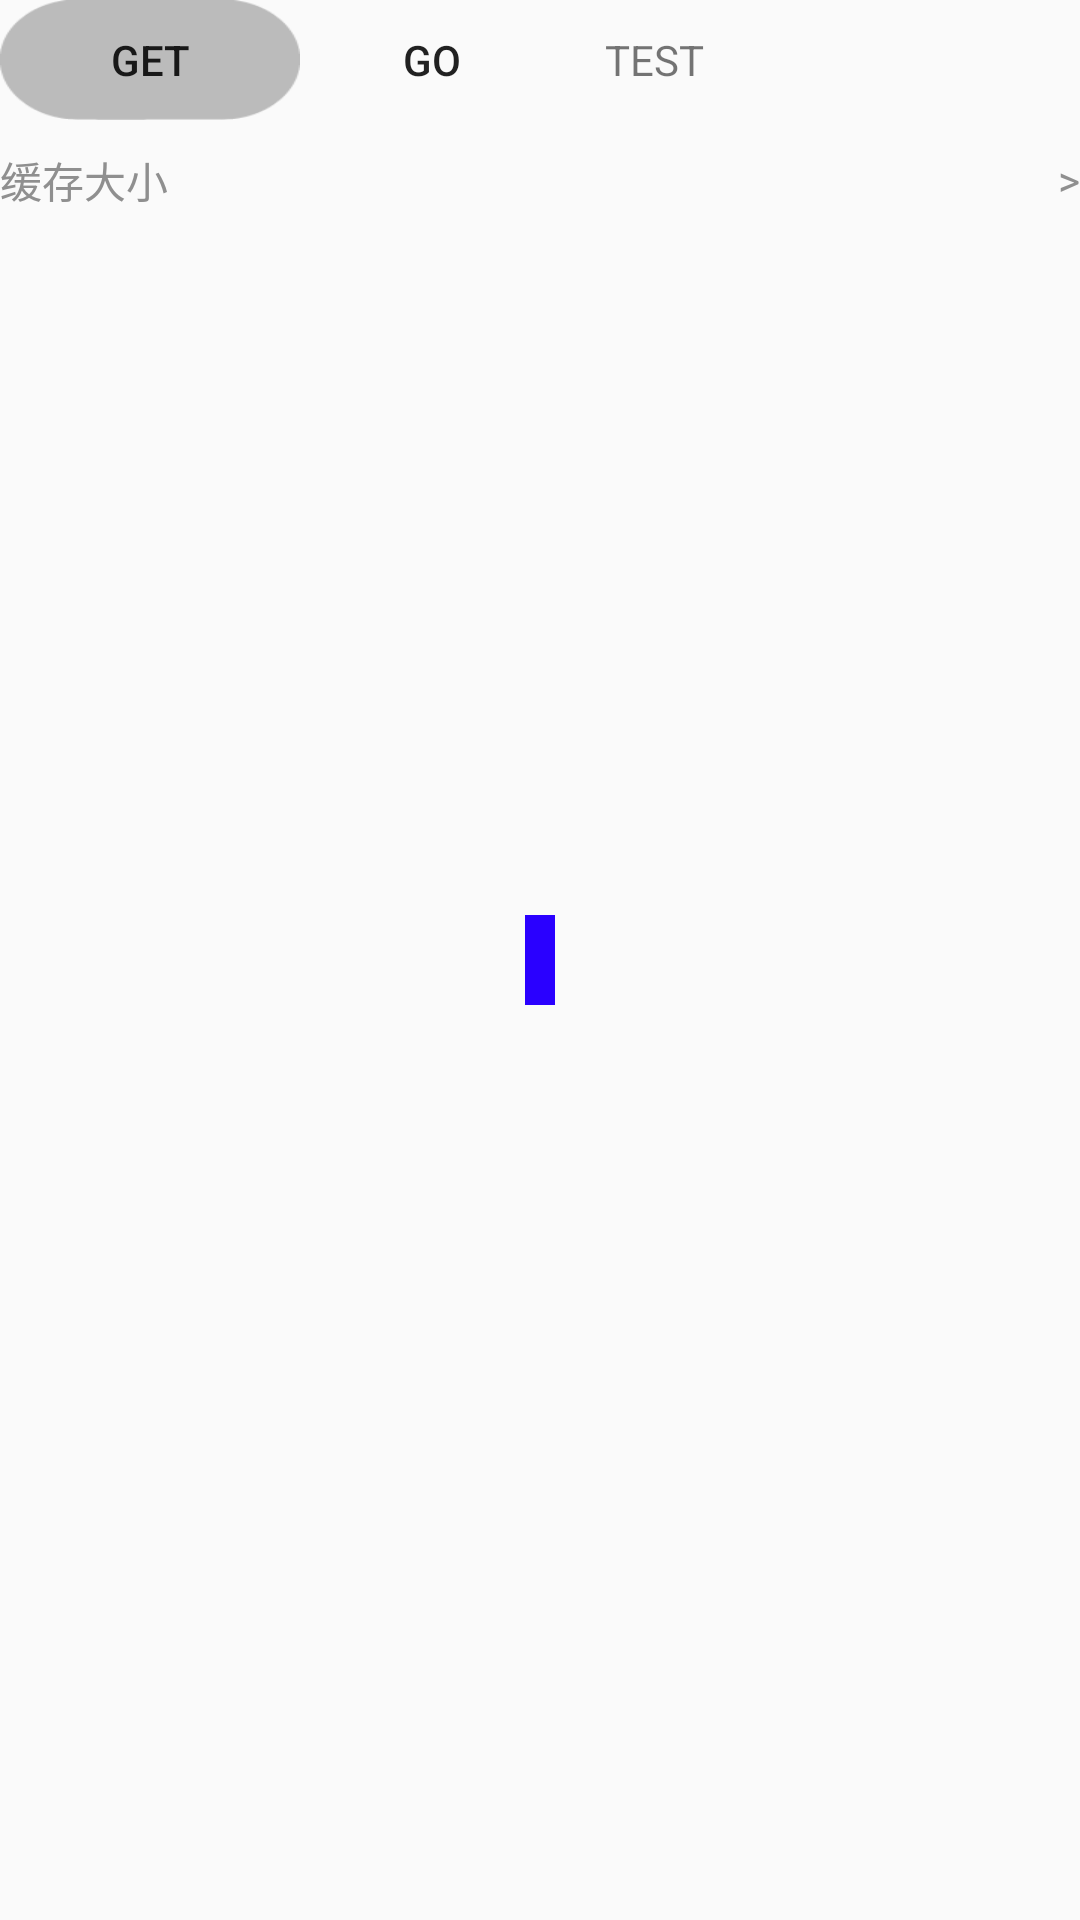

The Android layout XML behind this screen, and the referenced resources:
<!-- AndroidManifest.xml: application theme AppTheme -->
<!-- res/layout/activity_main.xml -->
<RelativeLayout xmlns:android="http://schemas.android.com/apk/res/android"
    xmlns:tools="http://schemas.android.com/tools"
    android:id="@+id/rl_root"
    android:layout_width="match_parent"
    android:layout_height="match_parent"
    tools:context="${relativePackage}.${activityClass}" >

    <Button
        android:id="@+id/btn_get"
        android:layout_width="100dp"
        android:layout_height="40dp"
        android:layout_alignParentLeft="true"
        android:layout_alignParentTop="true"
        android:background="@drawable/btn_sell_out_bg"
        android:text="Get" />

    <Button
        android:id="@+id/btn_go"
        android:layout_width="wrap_content"
        android:layout_height="40dp"
        android:layout_alignParentTop="true"
        android:layout_toRightOf="@id/btn_get"
        android:background="@drawable/btn_click_selector"
        android:selectAllOnFocus="true"
        android:text="Go" />

    <TextView
        android:id="@+id/ctv_test"
        android:layout_width="60dp"
        android:layout_height="40dp"
        android:layout_alignParentTop="true"
        android:layout_toRightOf="@id/btn_go"
        android:background="@drawable/btn_click_selector"
        android:gravity="center"
        android:text="TEST" />

    <ImageView
        android:id="@+id/iv_test"
        android:layout_width="60dp"
        android:layout_height="40dp"
        android:layout_alignParentTop="true"
        android:layout_toRightOf="@+id/ctv_test"
        android:background="@drawable/btn_click_selector"
        android:scaleType="fitXY"
        android:src="@drawable/home" />

    <View
        android:id="@+id/view_test"
        android:layout_width="10dp"
        android:layout_height="30dp"
        android:layout_centerHorizontal="true"
        android:layout_centerVertical="true"
        android:background="@color/blue" />

    <RelativeLayout
        android:id="@+id/rl_clean"
        android:layout_width="fill_parent"
        android:layout_height="40dp"
        android:layout_below="@id/btn_go" >

        <TextView
            android:layout_width="wrap_content"
            android:layout_height="wrap_content"
            android:layout_alignParentLeft="true"
            android:layout_centerVertical="true"
            android:text="缓存大小"
            android:textColor="@color/gray" />

        <TextView
            android:id="@+id/tv_arrow"
            android:layout_width="wrap_content"
            android:layout_height="wrap_content"
            android:layout_alignParentRight="true"
            android:layout_centerVertical="true"
            android:text=">"
            android:textColor="@color/gray" />
        <TextView
            android:id="@+id/tv_cache_size"
            android:layout_width="wrap_content"
            android:layout_height="wrap_content"
            android:layout_centerVertical="true"
            android:layout_toLeftOf="@id/tv_arrow"
            android:textColor="@color/gray" />
    </RelativeLayout>

    <WebView
        android:id="@+id/webView_html"
        android:layout_width="fill_parent"
        android:layout_height="wrap_content"
        android:layout_alignParentBottom="true"
        android:layout_below="@id/rl_clean"
        android:layout_centerHorizontal="true"
        android:visibility="gone" />

</RelativeLayout>
<!-- resources referenced by this layout -->
<resources>
  <color name="blue">#2a00ff</color>
  <color name="gray">#8f8f8f</color>
  <!-- drawable btn_click_selector (drawable) -->
  <?xml version="1.0" encoding="utf-8"?>
  <selector xmlns:android="http://schemas.android.com/apk/res/android" >
      <item android:drawable="@color/light_light_gray" android:state_pressed="true"/>
      <item android:drawable="@color/transparent" android:state_pressed="false"/>
      <item android:drawable="@color/transparent"/>
  </selector>
  <style name="AppTheme" parent="AppBaseTheme">
          
      </style>
  <color name="light_light_gray">#e2e2e2</color>
  <color name="transparent">#00ffffff</color>
  <style name="AppBaseTheme" parent="Theme.AppCompat.Light">
          
      </style>
</resources>
